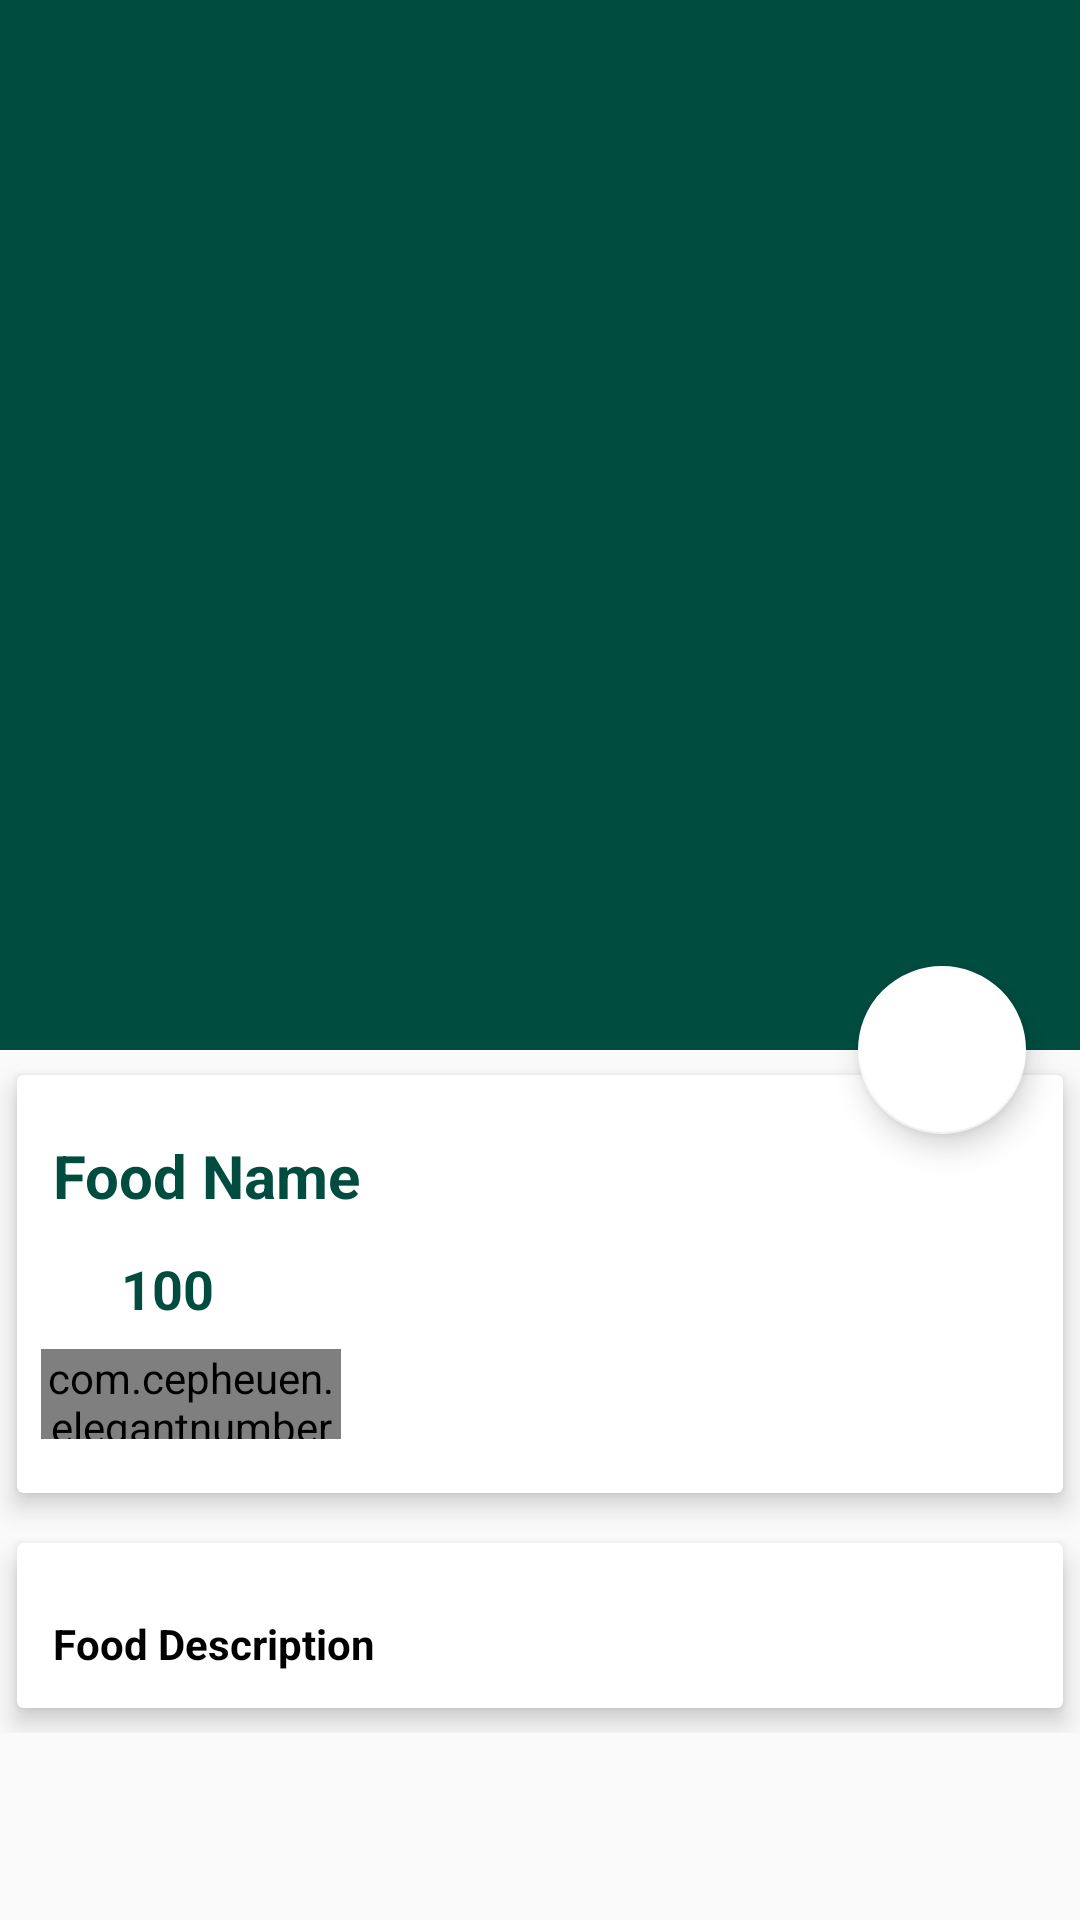

The Android layout XML behind this screen, and the referenced resources:
<!-- AndroidManifest.xml: application theme AppTheme -->
<!-- res/layout/activity_food_detail.xml -->
<?xml version="1.0" encoding="utf-8"?>
<android.support.design.widget.CoordinatorLayout xmlns:android="http://schemas.android.com/apk/res/android"
    xmlns:app="http://schemas.android.com/apk/res-auto"
    xmlns:tools="http://schemas.android.com/tools"
    android:layout_width="match_parent"
    android:layout_height="match_parent"
    tools:context="com.example.mostafa.eatit.FoodDetail">

    <android.support.design.widget.AppBarLayout
        android:id="@+id/app_bar_layout"
        android:layout_width="match_parent"
        android:layout_height="wrap_content"
        android:fitsSystemWindows="true"
        android:theme="@style/ThemeOverlay.AppCompat.Dark.ActionBar">

        <android.support.design.widget.CollapsingToolbarLayout
            android:id="@+id/collapsing"
            android:layout_width="match_parent"
            android:layout_height="350dp"
            android:fitsSystemWindows="true"
            app:contentScrim="@color/colorPrimary"
            app:expandedTitleTextAppearance="@android:color/transparent"
            app:layout_scrollFlags="scroll|exitUntilCollapsed">

            <ImageView
                android:id="@+id/img_food"
                android:layout_width="match_parent"
                android:layout_height="match_parent"
                android:contentDescription="@null"
                android:scaleType="centerCrop"
                app:layout_collapseMode="parallax" />

            <android.support.v7.widget.Toolbar
                android:id="@+id/toolbars"
                android:layout_width="match_parent"
                android:layout_height="?attr/actionBarSize"
                android:title="foodName"
                app:layout_collapseMode="parallax"
                app:popupTheme="@style/ThemeOverlay.AppCompat.Light" />

        </android.support.design.widget.CollapsingToolbarLayout>

    </android.support.design.widget.AppBarLayout>


    <android.support.v4.widget.NestedScrollView
        android:id="@+id/nestedScrollView"
        android:layout_width="match_parent"
        android:layout_height="match_parent"
        android:clipToPadding="false"

        app:layout_behavior="@string/appbar_scrolling_view_behavior">

        <LinearLayout
            android:layout_width="match_parent"
            android:layout_height="wrap_content"
            android:orientation="vertical">

            <android.support.v7.widget.CardView
                android:layout_width="match_parent"
                android:layout_height="wrap_content"
                app:cardElevation="5dp"
                app:cardUseCompatPadding="true">

                <LinearLayout
                    android:layout_width="match_parent"
                    android:layout_height="wrap_content"
                    android:orientation="vertical">

                    <TextView
                        android:id="@+id/food_Name"
                        android:layout_width="wrap_content"
                        android:layout_height="wrap_content"
                        android:layout_marginTop="8dp"
                        android:padding="12dp"
                        android:text="Food Name"
                        android:textColor="@color/colorPrimary"
                        android:textSize="20sp"
                        android:textStyle="bold" />

                    <LinearLayout
                        android:id="@+id/layout_price"
                        android:layout_width="match_parent"
                        android:layout_height="wrap_content"
                        android:orientation="horizontal">

                        <ImageView
                            android:layout_width="0dp"
                            android:layout_height="wrap_content"
                            android:layout_weight="1"
                            android:src="@drawable/ic_attach_money_black_24dp" />

                        <TextView
                            android:id="@+id/food_price"
                            android:layout_width="0dp"
                            android:layout_height="wrap_content"
                            android:layout_weight="9"
                            android:text="100"
                            android:textColor="@color/colorPrimary"
                            android:textSize="18sp"
                            android:textStyle="bold" />


                    </LinearLayout>

                    <com.cepheuen.elegantnumberbutton.view.ElegantNumberButton
                        android:id="@+id/number_button"
                        android:layout_width="100dp"
                        android:layout_height="30dp"
                        android:layout_marginBottom="18dp"
                        android:layout_marginLeft="8dp"
                        android:layout_marginTop="8dp"
                        app:backGroundColor="@color/colorAccent"
                        app:finalNumber="20"
                        app:initialNumber="1"
                        app:textSize="8sp" />
                </LinearLayout>


            </android.support.v7.widget.CardView>

            <android.support.v7.widget.CardView
                android:layout_width="match_parent"
                android:layout_height="wrap_content"
                app:cardElevation="5dp"
                app:cardUseCompatPadding="true">

                <LinearLayout
                    android:layout_width="match_parent"
                    android:layout_height="wrap_content"
                    android:orientation="vertical">

                    
                        
                        
                        
                        
                        
                        

                    <TextView
                        android:id="@+id/food_Description"
                        android:layout_width="wrap_content"
                        android:layout_height="wrap_content"
                        android:layout_marginTop="12dp"
                        android:lineSpacingMultiplier="1.5"
                        android:padding="12dp"
                        android:text="Food Description"
                        android:textColor="@android:color/black"
                        android:textSize="14sp"
                        android:textStyle="bold" />
                </LinearLayout>


            </android.support.v7.widget.CardView>
        </LinearLayout>


    </android.support.v4.widget.NestedScrollView>

    <android.support.design.widget.FloatingActionButton
        android:id="@+id/btnCart"
        android:layout_width="wrap_content"
        android:layout_height="wrap_content"
        android:layout_gravity="center_vertical|left"
        android:src="@drawable/shopping"
        app:backgroundTint="@android:color/white"
        app:elevation="6dp"
        app:layout_anchor="@+id/app_bar_layout"
        app:layout_anchorGravity="bottom|right"
        app:pressedTranslationZ="12dp"
        app:useCompatPadding="true" />

    
        
        
        
        
        
        
        
        
        
        
        


</android.support.design.widget.CoordinatorLayout>
<!-- resources referenced by this layout -->
<resources>
  <color name="colorAccent">#39796b</color>
  <color name="colorPrimary">#004d40</color>
  <style name="AppTheme" parent="Theme.AppCompat.Light.NoActionBar">
          
          <item name="colorPrimary">@color/colorPrimary</item>
          <item name="colorPrimaryDark">@color/colorPrimaryDark</item>
          <item name="colorAccent">@color/colorAccent</item>
      </style>
  <color name="colorPrimaryDark">#00251a</color>
</resources>
